Run: headless pygame with SDL's dummy video driver; simulated clock (each Clock.tick advances the game by its frame time, no real sleeping); random seed 0; keys injected as events and as key.get_pressed() state; no mouse input.
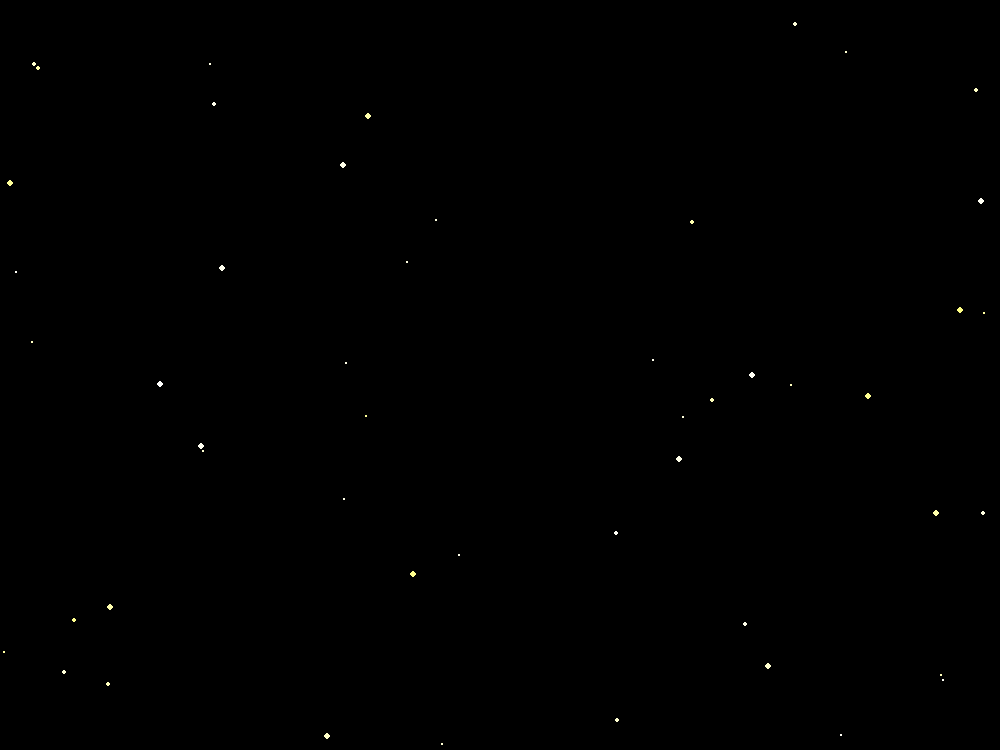
Frame 1 of 4 · flips 1–60 · no input
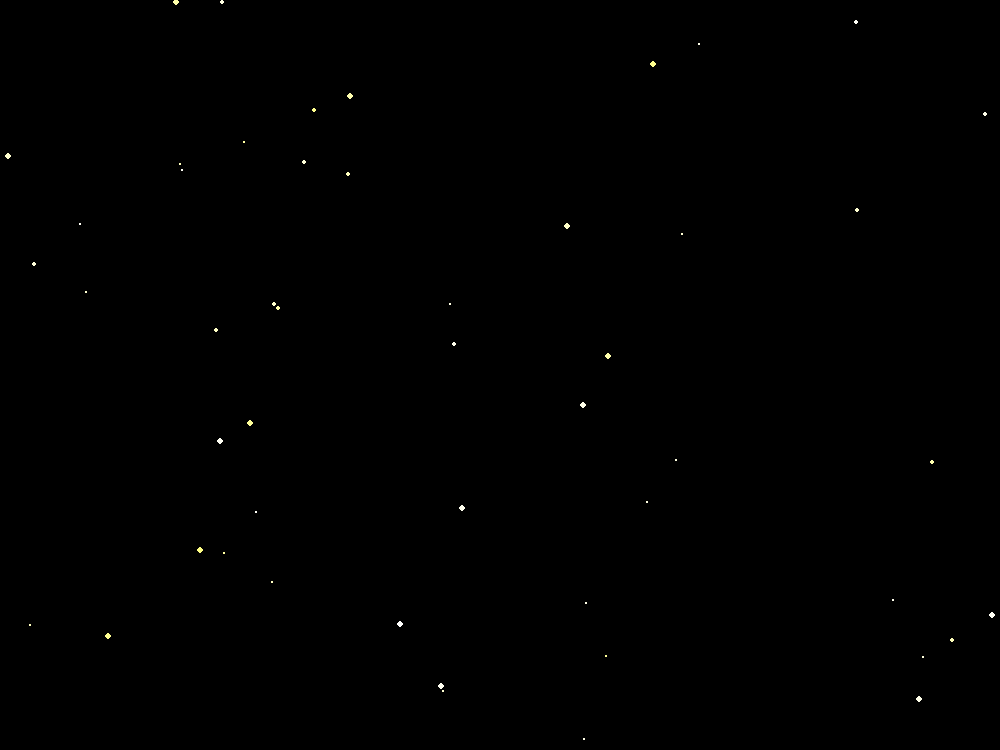
Frame 2 of 4 · flips 61–180 · tapped SPACE, RETURN · held RIGHT (→), D
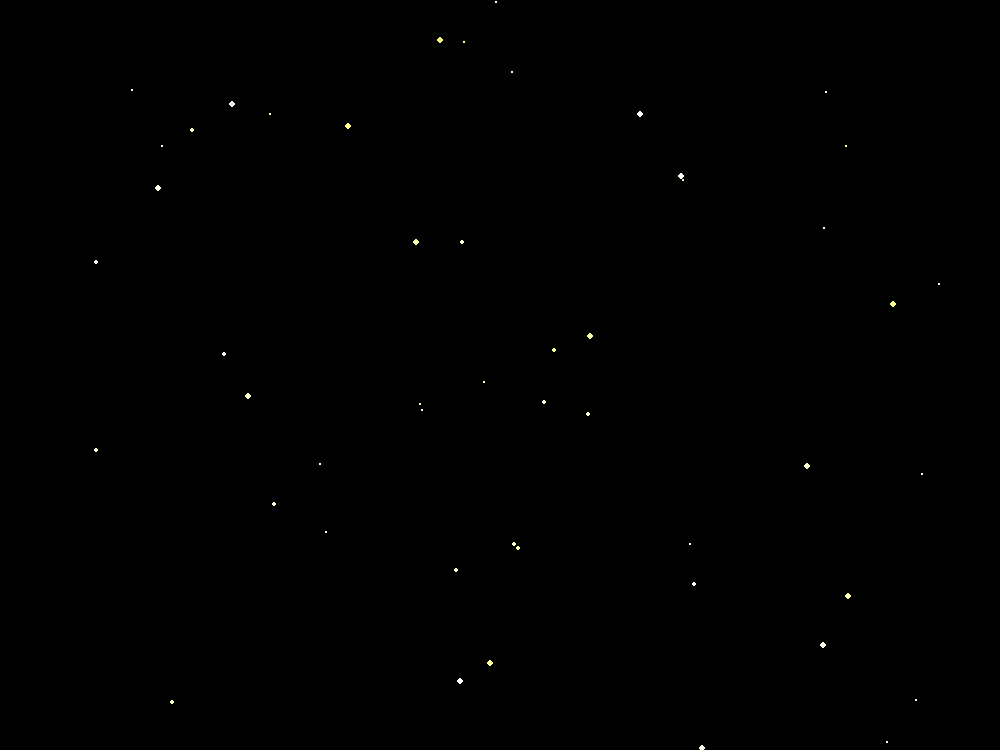
Frame 3 of 4 · flips 181–300 · held DOWN (↓), S
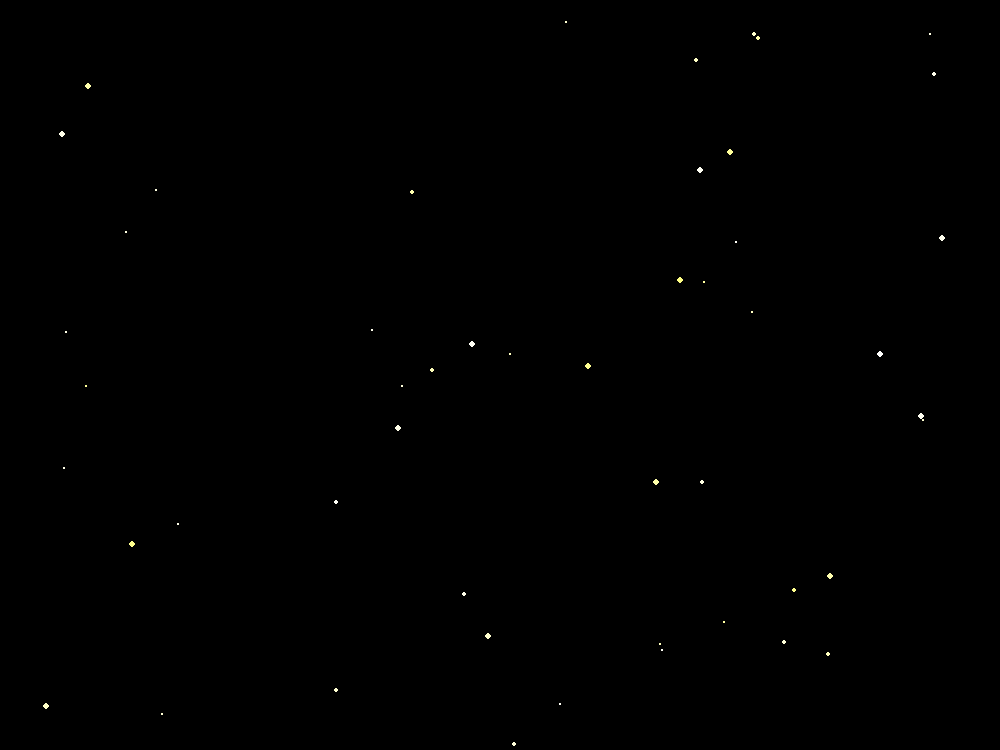
Frame 4 of 4 · flips 301–420 · held LEFT (←), A, UP (↑), W

The pygame program that drew these frames:

import pygame
import random

pygame.init()

WIDTH = 1000
HEIGHT = 750

FPS = 60
clock = pygame.time.Clock()

screen = pygame.display
screen = screen.set_mode((WIDTH, HEIGHT))
screen.fill((0, 0, 0))

yspeed = 2
xspeed = 2

class Star(object):
    def __init__(self, x, y, xspeed, yspeed):
        self.color = (255, 255, random.randint(130, 255))
        self.size = random.randint(1, 3)
        self.x = x
        self.y = y
        self.xspeed = xspeed
        self.yspeed = yspeed

    def move(self):
        if self.x >= WIDTH:
            self.x = 0
        if self.y >= HEIGHT:
            self.y = 0
        self.x += self.xspeed
        self.y += self.yspeed
    
    def draw(self):
        pygame.draw.circle(screen, self.color, (self.x, self.y), self.size)

stars = []

for i in range(50):
    x = random.randint(1, WIDTH - 1)
    y = random.randint(1, HEIGHT - 1)
    stars.append(Star(x, y, xspeed, yspeed))

lock = True

while lock:
    for event in pygame.event.get():
        if event.type == pygame.QUIT:
            lock = False

    screen.fill((0, 0, 0))

    for star in stars:
        star.draw()
        star.move()

    pygame.display.flip()
    clock.tick(FPS)

pygame.quit()
